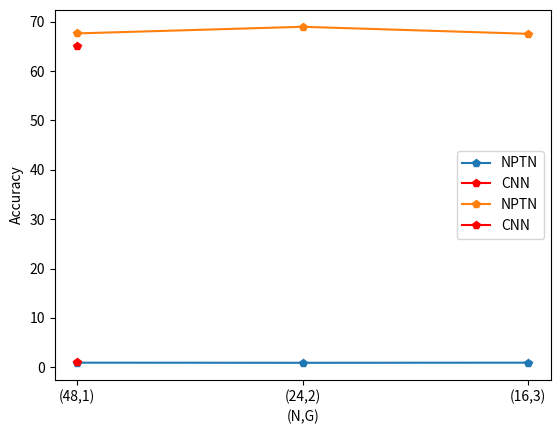

Reproduce this figure in Python.
#!/usr/bin/env python3
# -*- coding: utf-8 -*-
"""
Created on Thu Mar  8 10:50:51 2018

Results for NPTN Experiments
"""

import numpy as np
import matplotlib.pyplot as plt


print(' ### Experiments with two-layered batch-normalized CNNs vs NPTNs ### ')
print('kernelsize = 5m after 300 epochs of training')
print('NLLL loss')


NPTN_paras = [(48,1), (24,2), (16,3)]
NPTN_losses = [0.9322558387160301,0.9056078843712807,0.9312066503047943]
NPTN_accs = [67.63,68.97,67.55]

x = [1,2,3]
plt.plot(x, NPTN_losses, marker='p', label='NPTN')
plt.plot([1],[1.00062], color='r', marker='p', label='CNN')  #  TODO insert actual value
plt.xlabel('(N,G)')
plt.ylabel('NLLL loss')
plt.xticks(x, ['(48,1)','(24,2)','(16,3)'])
plt.legend()
plt.show()

print('Accuracy (Not reported in original paper)')
plt.plot([1,2,3], NPTN_accs, marker='p', label='NPTN')
plt.plot([1],[65], color='r', marker='p', label='CNN')
plt.xlabel('(N,G)')
plt.ylabel('Accuracy')
plt.legend()
plt.show()

print('Possible issues: difference train test loss?, no train acc reported')

print('\n\n ############################################################# \n\n')

print('Rotation Experiments on MNIST')
print('Kernelsize=5, Rotation=60?')
print('after 300 epochs')
print('NPTN(18,2)  Accuracy 96.32%, Loss = 0.12038491313457489')
print('CNN(36) Accuracy 96.28 %, Loss = 0.11692798318862915' )
print('\n\nKernelsize=5, Rotation=90')
print('CNN(36) Accuracy 94% Loss = 0.1816810576915741')


print('Rotation Experiments on MNIST without horizontal flipping')
print('NPTN(18,2): Test NLLLoss =  0.0738690174460411, Acc 97 %' )
print('CNN(36): Test NLLLoss =  0.07362796711921692, 97 %')

print('more values should be on lab computer')


print('ISSUES: Higher test acc/ lower test loss')

print('\n\n ############################################################# \n\n')
      
print('Three layered experiments')



print('\n\n ############################################################# \n\n')
      
print('Rot Net experiments')













# is MNIST 28*28?!
# what you mean no rotation for test set?
# baseline experiment?






